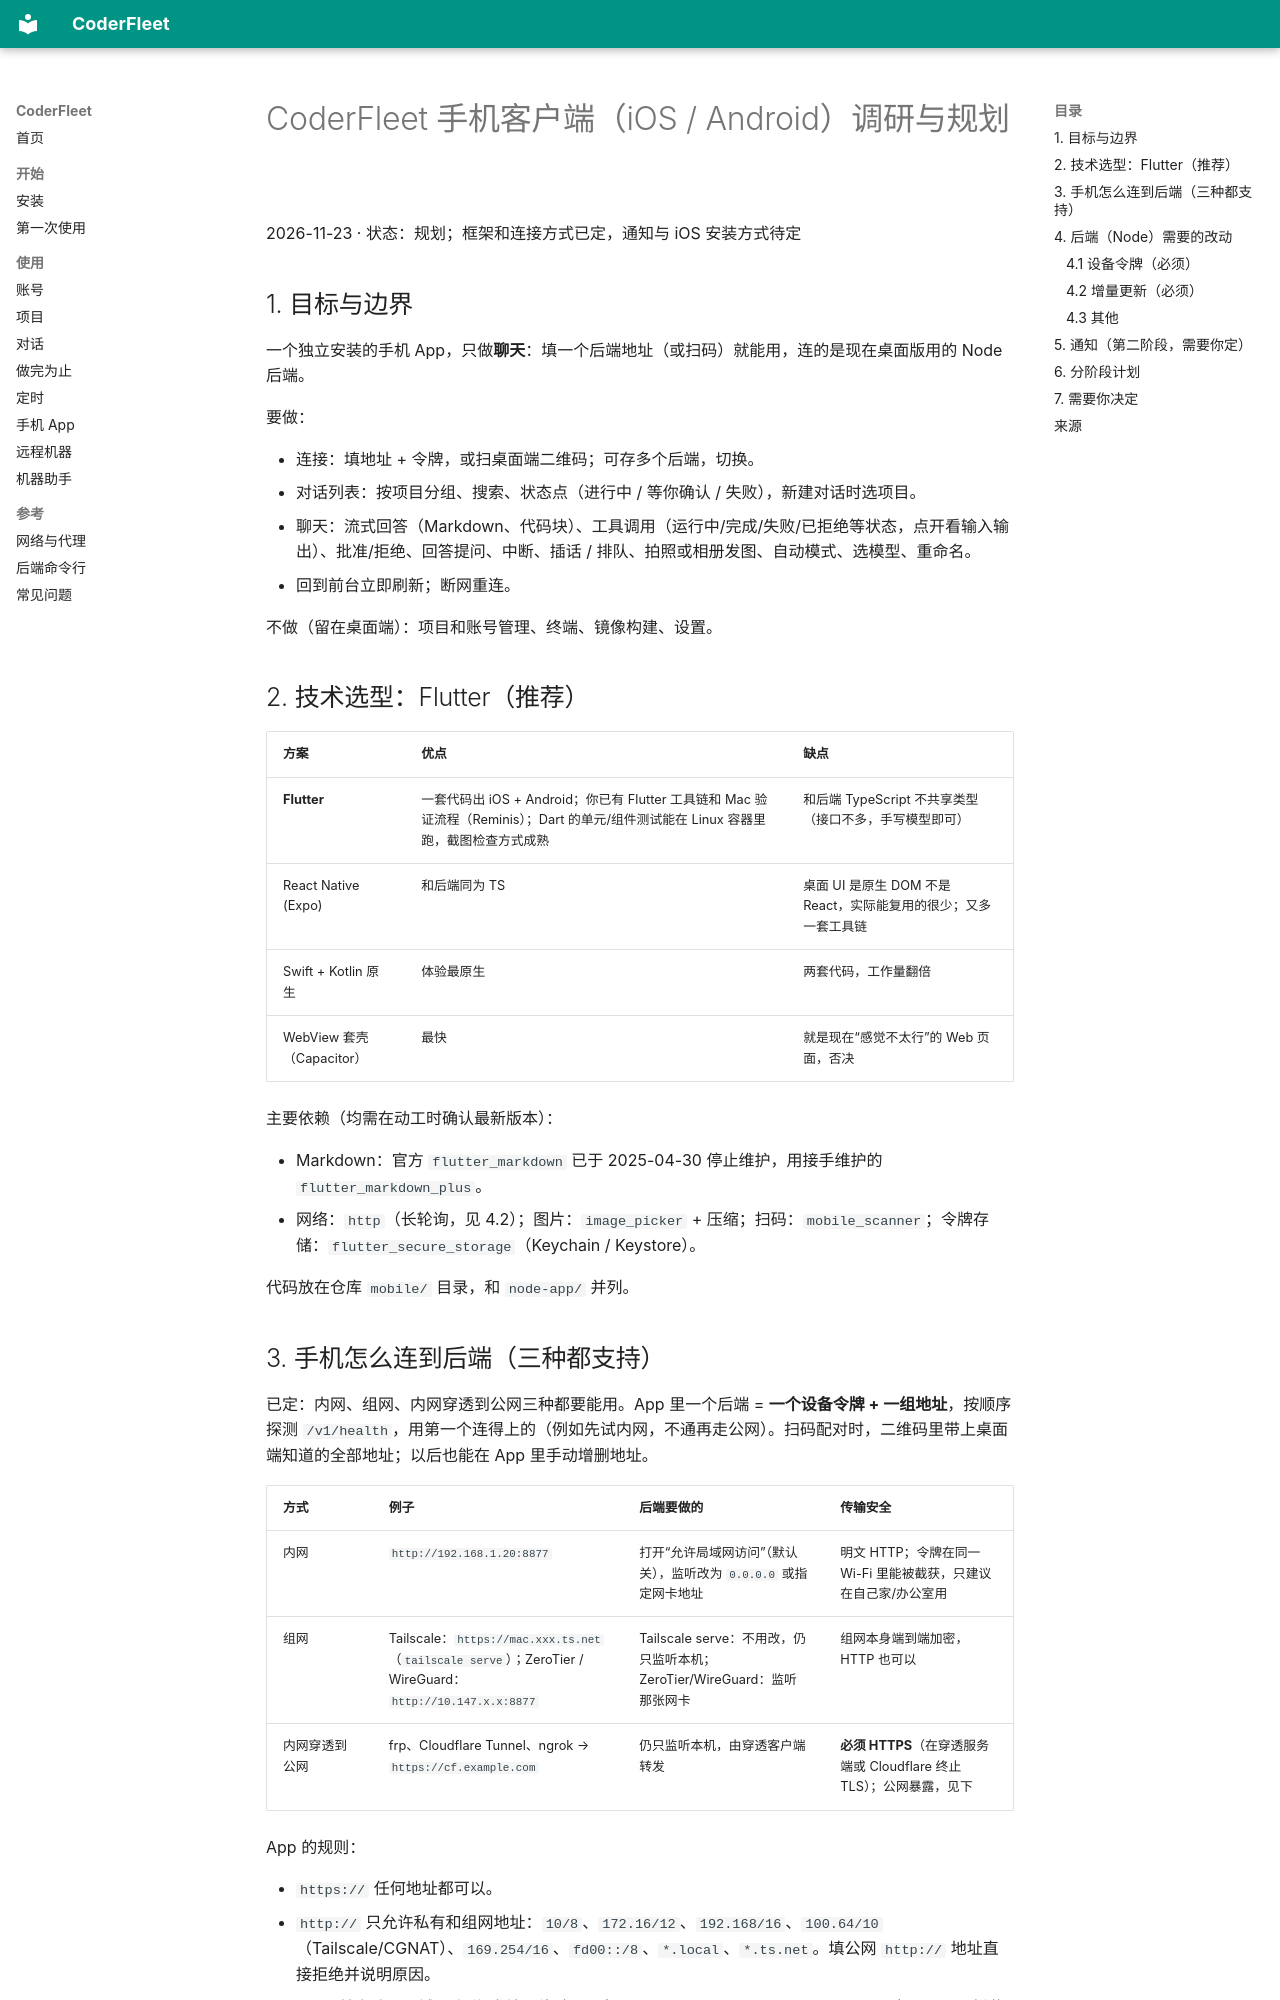

repository: zhchxiao123/coderfleet · page: research/coderfleet-mobile-client-plan-20261123/index.html · generator: mkdocs

# CoderFleet 手机客户端（iOS / Android）调研与规划

2026-11-23 · 状态：规划；框架和连接方式已定，通知与 iOS 安装方式待定

## 1. 目标与边界

一个独立安装的手机 App，只做**聊天**：填一个后端地址（或扫码）就能用，连的是现在桌面版用的 Node 后端。

要做：

- 连接：填地址 + 令牌，或扫桌面端二维码；可存多个后端，切换。
- 对话列表：按项目分组、搜索、状态点（进行中 / 等你确认 / 失败），新建对话时选项目。
- 聊天：流式回答（Markdown、代码块）、工具调用（运行中/完成/失败/已拒绝等状态，点开看输入输出）、批准/拒绝、回答提问、中断、插话 / 排队、拍照或相册发图、自动模式、选模型、重命名。
- 回到前台立即刷新；断网重连。

不做（留在桌面端）：项目和账号管理、终端、镜像构建、设置。

## 2. 技术选型：Flutter（推荐）

| 方案 | 优点 | 缺点 |
|---|---|---|
| **Flutter** | 一套代码出 iOS + Android；你已有 Flutter 工具链和 Mac 验证流程（Reminis）；Dart 的单元/组件测试能在 Linux 容器里跑，截图检查方式成熟 | 和后端 TypeScript 不共享类型（接口不多，手写模型即可） |
| React Native (Expo) | 和后端同为 TS | 桌面 UI 是原生 DOM 不是 React，实际能复用的很少；又多一套工具链 |
| Swift + Kotlin 原生 | 体验最原生 | 两套代码，工作量翻倍 |
| WebView 套壳（Capacitor） | 最快 | 就是现在“感觉不太行”的 Web 页面，否决 |

主要依赖（均需在动工时确认最新版本）：

- Markdown：官方 `flutter_markdown` 已于 2025-04-30 停止维护，用接手维护的 `flutter_markdown_plus`。
- 网络：`http`（长轮询，见 4.2）；图片：`image_picker` + 压缩；扫码：`mobile_scanner`；令牌存储：`flutter_secure_storage`（Keychain / Keystore）。

代码放在仓库 `mobile/` 目录，和 `node-app/` 并列。
